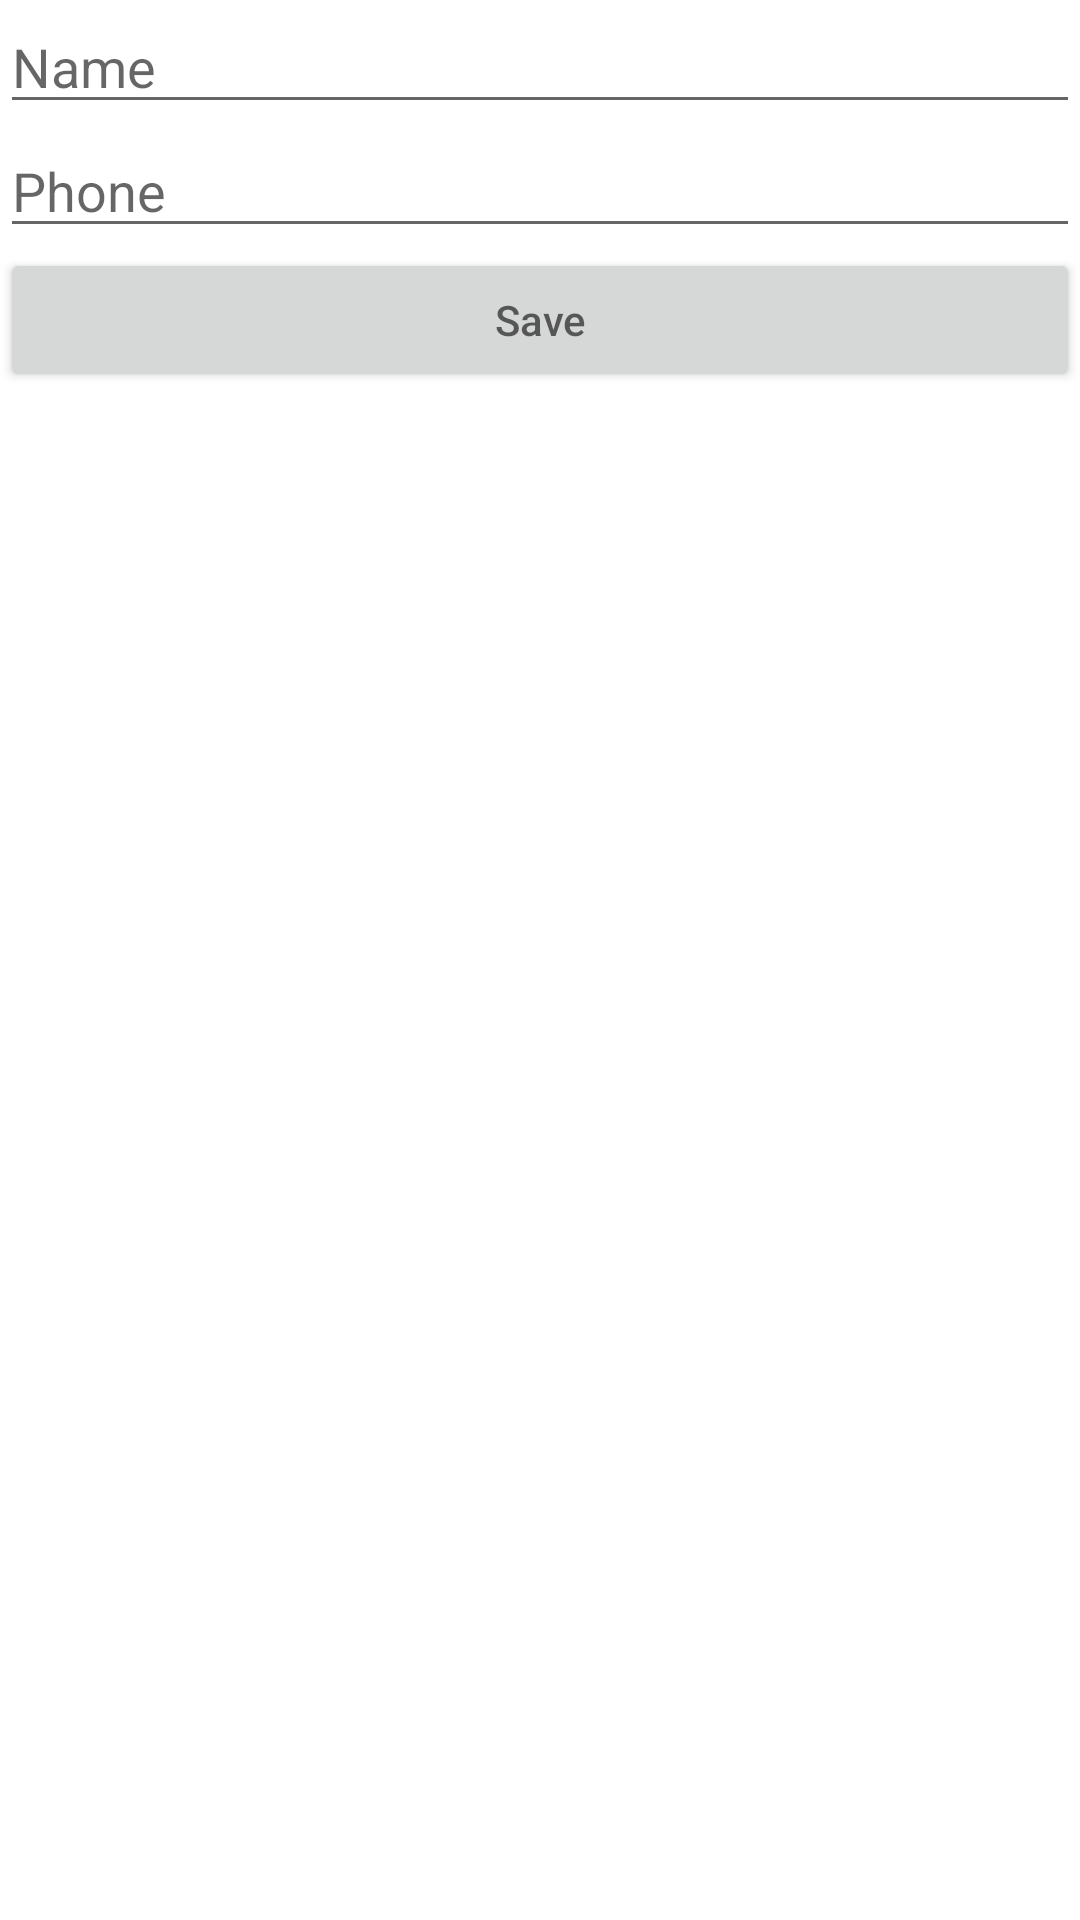

Here is an Android app screen rendered from its layout file. Give the layout XML and the strings, colors and styles it references.
<!-- AndroidManifest.xml: application theme AppTheme -->
<!-- res/layout/activity_form.xml -->
<?xml version="1.0" encoding="utf-8"?>
<LinearLayout xmlns:android="http://schemas.android.com/apk/res/android"
    android:orientation="vertical" android:layout_width="match_parent"
    android:layout_height="match_parent">

    <EditText
        android:id="@+id/edit_name"
        android:layout_height="wrap_content"
        android:layout_width="match_parent"
        android:hint="@string/name"
        android:inputType="text" />

    <EditText
        android:id="@+id/edit_phone"
        android:layout_width="match_parent"
        android:layout_height="wrap_content"
        android:hint="@string/phone"
        android:inputType="phone" />

    <Button
        android:id="@+id/button_save"
        android:layout_width="match_parent"
        android:layout_height="wrap_content"
        android:hint="@string/save"
    />



</LinearLayout>
<!-- resources referenced by this layout -->
<resources>
  <string name="name">Name</string>
  <string name="phone">Phone</string>
  <string name="save">Save</string>
  <style name="AppTheme" parent="Theme.MaterialComponents.Light.DarkActionBar">
          
          <item name="colorPrimary">@color/primaryColor</item>
          <item name="colorSecondary">@color/secondaryColor</item>
          <item name="android:colorBackground">@color/backgroundColor</item>
  
          
          <item name="colorPrimaryVariant">@color/primaryDarkColor</item>
          <item name="colorSecondaryVariant">@color/secondaryDarkColor</item>
          <item name="colorOnPrimary">@color/primaryTextColor</item>
          <item name="colorOnSecondary">@color/secondaryTextColor</item>
          <item name="textAppearanceHeadline1">@style/TextAppearance.MaterialComponents.Headline1</item>
          <item name="textAppearanceHeadline2">@style/TextAppearance.MaterialComponents.Headline2</item>
          <item name="textAppearanceHeadline3">@style/TextAppearance.MaterialComponents.Headline3</item>
          <item name="textAppearanceHeadline4">@style/TextAppearance.MaterialComponents.Headline4</item>
          <item name="textAppearanceHeadline5">@style/TextAppearance.MaterialComponents.Headline5</item>
          <item name="textAppearanceHeadline6">@style/TextAppearance.MaterialComponents.Headline6</item>
          <item name="textAppearanceSubtitle1">@style/TextAppearance.MaterialComponents.Subtitle1</item>
          <item name="textAppearanceSubtitle2">@style/TextAppearance.MaterialComponents.Subtitle2</item>
          <item name="textAppearanceBody1">@style/TextAppearance.MaterialComponents.Body1</item>
          <item name="textAppearanceBody2">@style/TextAppearance.MaterialComponents.Body2</item>
          <item name="textAppearanceCaption">@style/TextAppearance.MaterialComponents.Caption</item>
          <item name="textAppearanceButton">@style/TextAppearance.MaterialComponents.Button</item>
          <item name="textAppearanceOverline">@style/TextAppearance.MaterialComponents.Overline</item>
  
      </style>
  <color name="primaryColor">#01579b</color>
  <color name="secondaryColor">#ffd54f</color>
  <color name="backgroundColor">#ffffff</color>
  <color name="primaryDarkColor">#002f6c</color>
  <color name="secondaryDarkColor">#c8a415</color>
  <color name="primaryTextColor">#ffffff</color>
  <color name="secondaryTextColor">#000000</color>
</resources>
